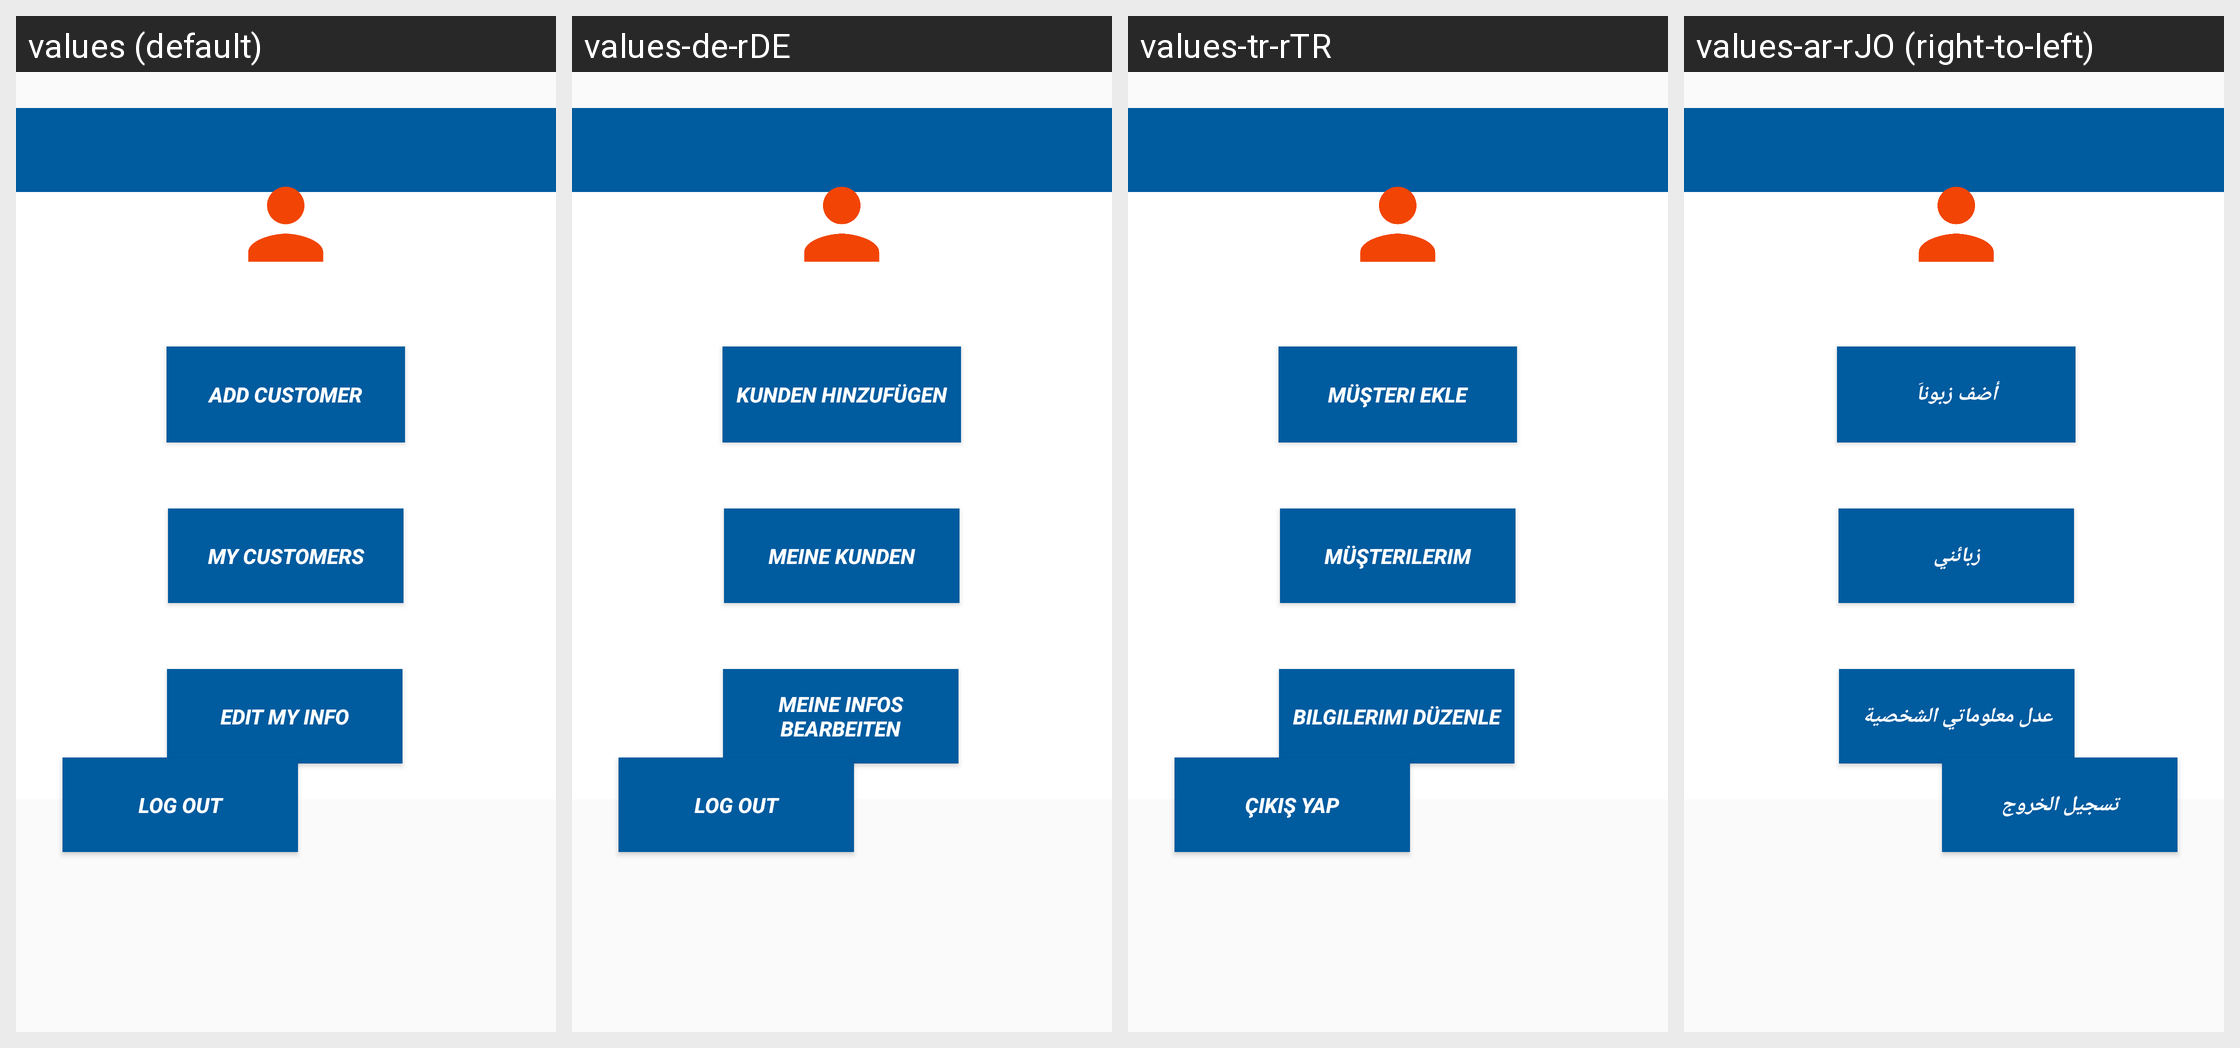

For this localized Android screen grid, give each drawn string resource with its value in every locale shown.
Android screen res/layout/activity_market_main1.xml rendered under 4 locales, left to right: values (default), values-de-rDE, values-tr-rTR, values-ar-rJO (right-to-left). Device: Nexus 5 (rendered at 1080×1920; each locale shown at half size, 540×960, under a caption strip naming it); theme AppTheme.
Other locales in the repository, not shown: values-ar-rEG, values-ar-rIQ, values-ar-rLB, values-ar-rQA, values-ar-rSA, values-ar-rSY.
Strings drawn on this screen, with the default value and each locale's value (text and hints the layout hard-codes, and strings that could not be matched under every locale, appear in the picture but are not listed):

back
  values: Back
  values-de-rDE: zurück
  values-tr-rTR: Geri
  values-ar-rJO: رجوع

log_in
  values: LOG IN
  values-de-rDE: Einloggen
  values-tr-rTR: Giriş Yap
  values-ar-rJO: تسجيل الدخول

add_customer
  values: ADD CUSTOMER
  values-de-rDE: KUNDEN HINZUFÜGEN
  values-tr-rTR: Müşteri Ekle
  values-ar-rJO: أضف زبوناَ

my_customers
  values: My Customers
  values-de-rDE: Meine Kunden
  values-tr-rTR: Müşterilerim
  values-ar-rJO: زبائني

edit_my_info
  values: EDIT MY INFO
  values-de-rDE: MEINE INFOS BEARBEITEN
  values-tr-rTR: Bilgilerimi Düzenle
  values-ar-rJO: عدل معلوماتي الشخصية

log_out
  values: LOG OUT
  values-de-rDE: LOG OUT
  values-tr-rTR: Çıkış Yap
  values-ar-rJO: تسجيل الخروج
